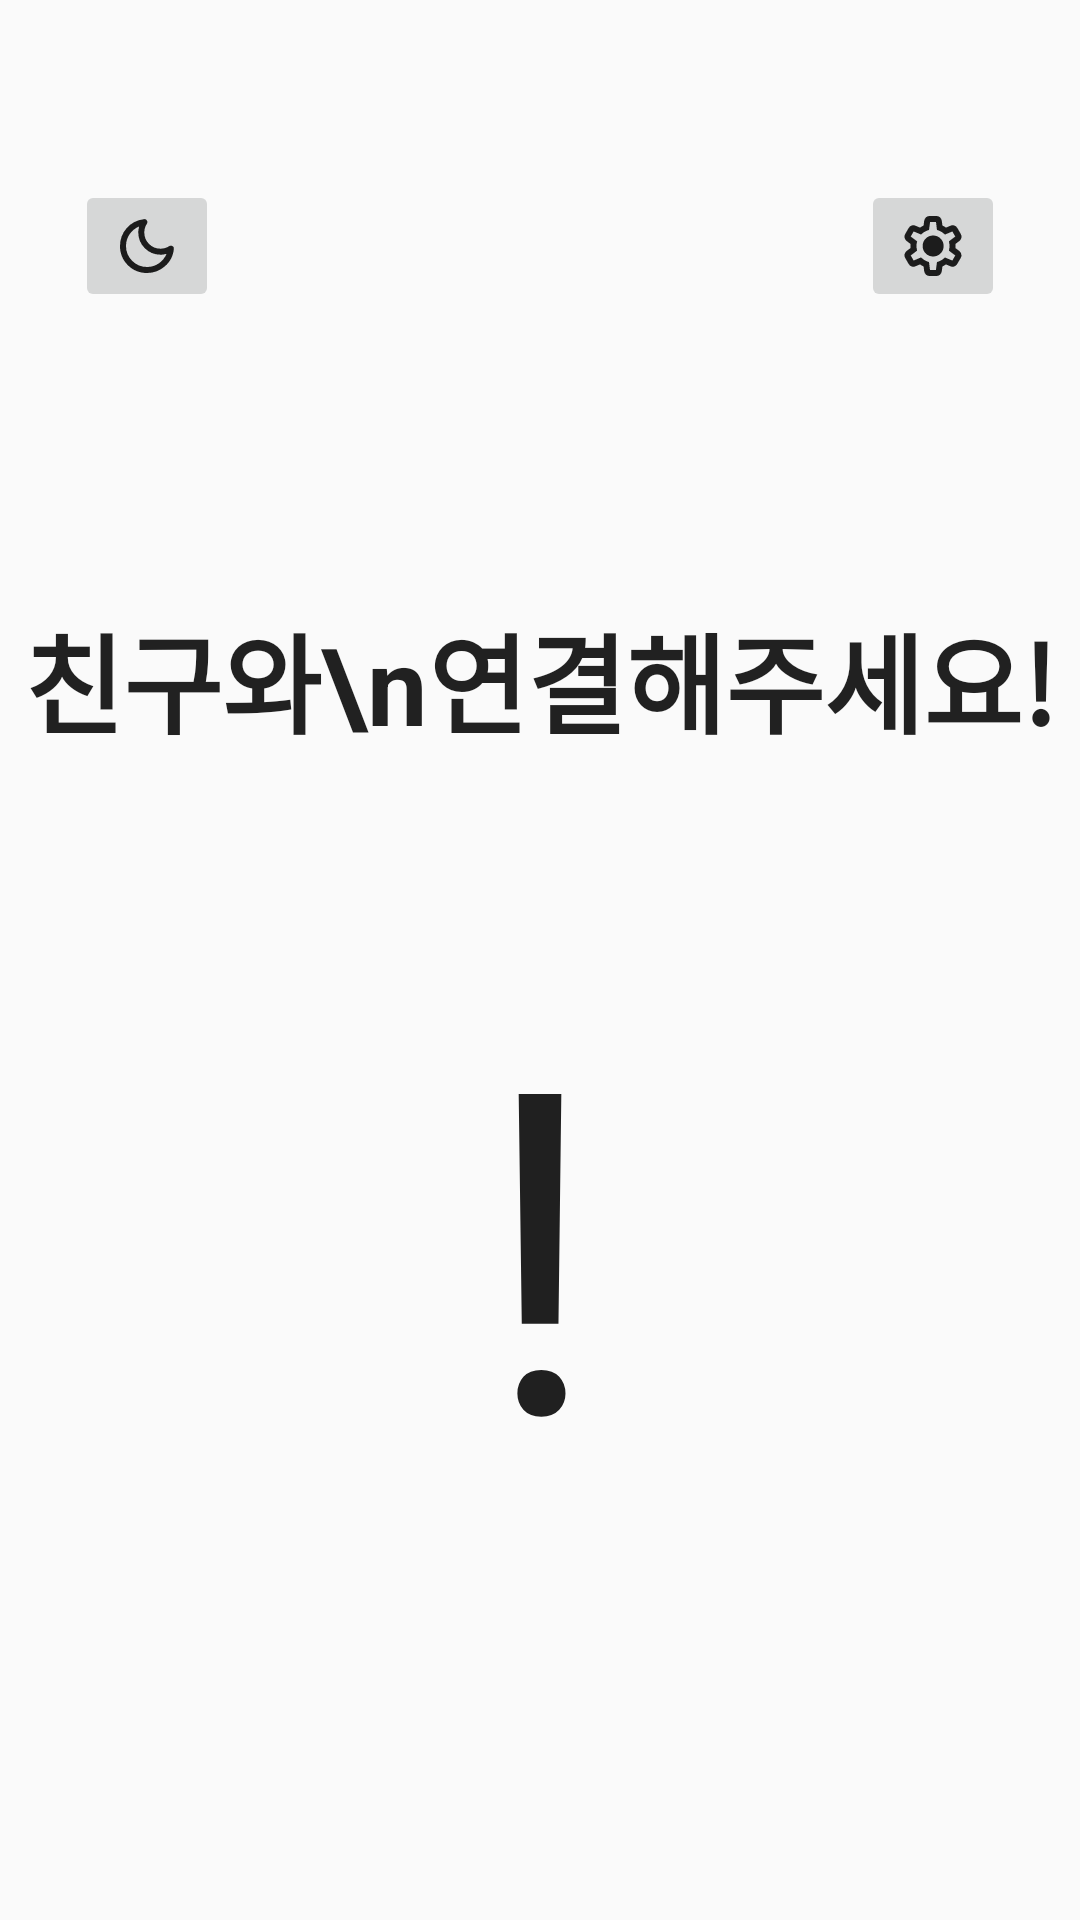

This screen was rendered from an Android layout file. Write that file and the resources it references.
<!-- AndroidManifest.xml: application theme Theme.Dearlog -->
<!-- res/layout/fragment_home.xml -->
<?xml version="1.0" encoding="utf-8"?>
<androidx.constraintlayout.widget.ConstraintLayout xmlns:android="http://schemas.android.com/apk/res/android"
    xmlns:app="http://schemas.android.com/apk/res-auto"
    android:layout_width="match_parent"
    android:layout_height="match_parent"
    android:background="?android:windowBackground"
    android:padding="0dp">

    
    <ImageButton
        android:id="@+id/dark_mode_button"
        android:layout_width="wrap_content"
        android:layout_height="wrap_content"
        android:layout_marginStart="25dp"
        android:layout_marginTop="60dp"
        android:src="@drawable/ic_darkmode"
        app:tint="?android:textColorPrimary"
        app:layout_constraintStart_toStartOf="parent"
        app:layout_constraintTop_toTopOf="parent" />

    
    <ImageButton
        android:id="@+id/settings_button"
        android:layout_width="wrap_content"
        android:layout_height="wrap_content"
        android:layout_marginTop="60dp"
        android:layout_marginEnd="25dp"
        android:src="@drawable/ic_setting"
        app:tint="?android:textColorPrimary"
        app:layout_constraintTop_toTopOf="parent"
        app:layout_constraintEnd_toEndOf="parent" />

    
    <TextView
        android:id="@+id/connect_text"
        style="@style/SubTitle"
        android:text="친구와\n연결해주세요!"
        android:gravity="center"
        app:layout_constraintTop_toTopOf="parent"
        app:layout_constraintStart_toStartOf="parent"
        app:layout_constraintEnd_toEndOf="parent"
        android:layout_marginTop="200dp"/>

    
    <TextView
        android:id="@+id/exclamation_icon"
        android:layout_width="60dp"
        android:layout_height="180dp"
        android:text="!"
        android:textColor="?android:textColorPrimary"
        android:textSize="150sp"
        android:textAlignment="center"
        app:layout_constraintTop_toBottomOf="@id/connect_text"
        app:layout_constraintStart_toStartOf="parent"
        app:layout_constraintEnd_toEndOf="parent"
        android:layout_marginTop="60dp"/>

</androidx.constraintlayout.widget.ConstraintLayout>
<!-- resources referenced by this layout -->
<resources>
  <!-- drawable ic_darkmode (drawable) -->
  <vector xmlns:android="http://schemas.android.com/apk/res/android"
      android:width="24dp"
      android:height="24dp"
      android:viewportWidth="24"
      android:viewportHeight="24">
      <path
          android:fillColor="#000000"
          android:pathData="M12 21C9.48333 21 7.35433 20.129 5.613 18.387C3.87167 16.645 3.00067 14.516 3 12C3 9.69998 3.75 7.70398 5.25 6.01198C6.75 4.31998 8.66667 3.33265 11 3.04998C11.2167 3.01665 11.4083 3.04598 11.575 3.13798C11.7417 3.22998 11.875 3.35065 11.975 3.49998C12.075 3.64931 12.1293 3.82431 12.138 4.02498C12.1467 4.22565 12.084 4.41731 11.95 4.59998C11.6667 5.03331 11.454 5.49165 11.312 5.97498C11.17 6.45831 11.0993 6.96665 11.1 7.49998C11.1 8.99998 11.625 10.275 12.675 11.325C13.725 12.375 15 12.9 16.5 12.9C17.0167 12.9 17.5293 12.825 18.038 12.675C18.5467 12.525 19.0007 12.3166 19.4 12.05C19.5833 11.9333 19.771 11.8793 19.963 11.888C20.155 11.8966 20.3257 11.9423 20.475 12.025C20.6417 12.1083 20.771 12.2333 20.863 12.4C20.955 12.5666 20.984 12.7666 20.95 13C20.7167 15.3 19.7377 17.2083 18.013 18.725C16.2883 20.2416 14.284 21 12 21ZM12 19C13.4667 19 14.7833 18.5956 15.95 17.787C17.1167 16.9783 17.9667 15.9243 18.5 14.625C18.1667 14.7083 17.8333 14.775 17.5 14.825C17.1667 14.875 16.8333 14.9 16.5 14.9C14.45 14.9 12.704 14.179 11.262 12.737C9.82 11.295 9.09933 9.54931 9.1 7.49998C9.1 7.16665 9.125 6.83331 9.175 6.49998C9.225 6.16665 9.29167 5.83331 9.375 5.49998C8.075 6.03331 7.02067 6.88331 6.212 8.04998C5.40333 9.21665 4.99933 10.5333 5 12C5 13.9333 5.68333 15.5833 7.05 16.95C8.41667 18.3166 10.0667 19 12 19Z"/>
  </vector>
  <!-- drawable ic_setting: vector/xml drawable (drawable, 3305 chars, omitted) -->
  <style name="SubTitle">
          <item name="android:layout_width">wrap_content</item>
          <item name="android:layout_height">wrap_content</item>
          <item name="android:textSize">36sp</item>
          <item name="android:textColor">?android:textColorPrimary</item>
          <item name="android:textStyle">bold</item>
      </style>
  <style name="Theme.Dearlog" parent="Base.Theme.Dearlog" />
  <style name="Base.Theme.Dearlog" parent="Theme.AppCompat.Light">
          
          
      </style>
</resources>
